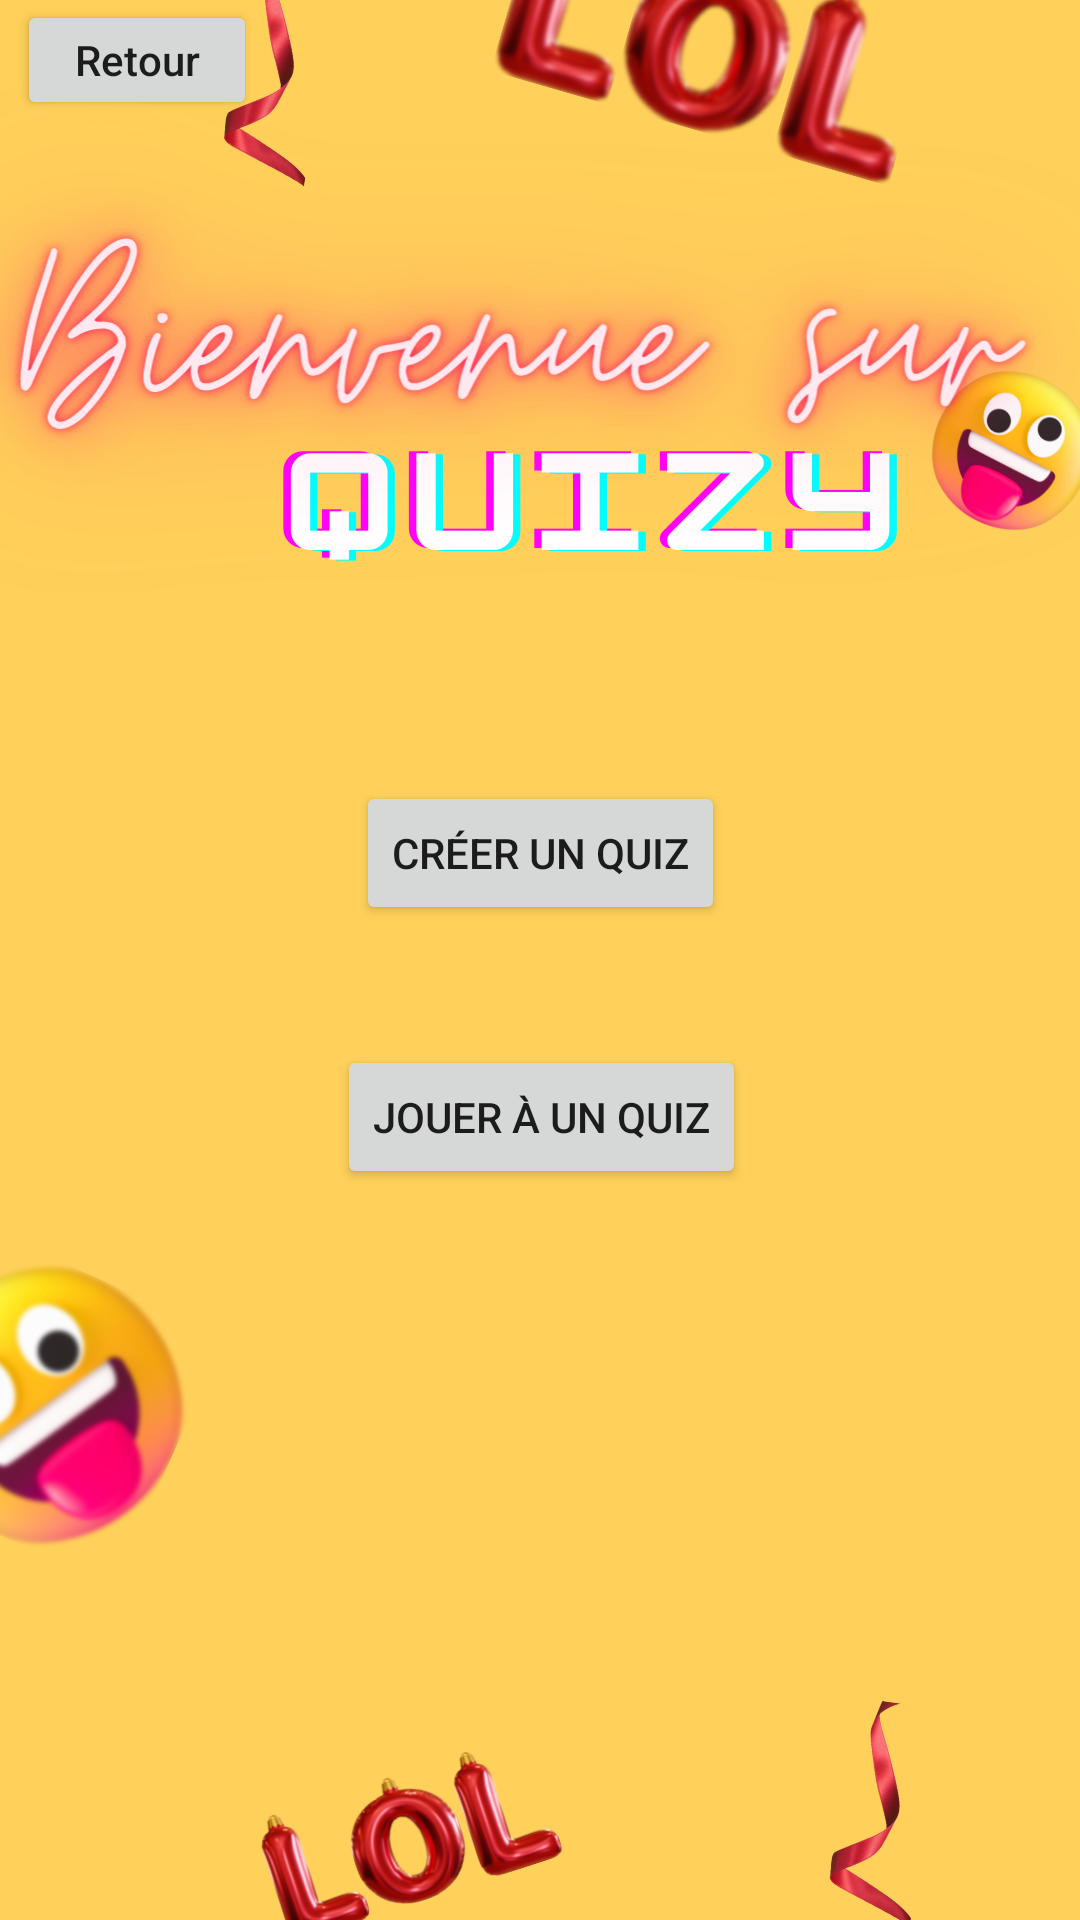

Layout XML and referenced resources for this Android screen:
<!-- AndroidManifest.xml: application theme Theme.Quizy -->
<!-- res/layout/activity_principal.xml -->
<?xml version="1.0" encoding="utf-8"?>
<androidx.constraintlayout.widget.ConstraintLayout xmlns:android="http://schemas.android.com/apk/res/android"
    xmlns:app="http://schemas.android.com/apk/res-auto"
    xmlns:tools="http://schemas.android.com/tools"
    android:layout_width="match_parent"
    android:layout_height="match_parent"
    android:background="@drawable/yellow_fun_april_fool_s_day_promotion_instagram_story__2_"
    tools:context=".PrincipalActivity">

    <Button
        android:id="@+id/buttonCreer"
        android:layout_width="wrap_content"
        android:layout_height="wrap_content"
        android:text="@string/create"
        app:layout_constraintBottom_toBottomOf="parent"
        app:layout_constraintEnd_toEndOf="parent"
        app:layout_constraintStart_toStartOf="parent"
        app:layout_constraintTop_toTopOf="parent"
        app:layout_constraintVertical_bias="0.44" />

    <Button
        android:id="@+id/buttonJouer"
        android:layout_width="wrap_content"
        android:layout_height="wrap_content"
        android:layout_marginTop="40dp"
        android:text="@string/play"
        app:layout_constraintEnd_toEndOf="parent"
        app:layout_constraintHorizontal_bias="0.502"
        app:layout_constraintStart_toStartOf="parent"
        app:layout_constraintTop_toBottomOf="@+id/buttonCreer" />

    <Button
        android:id="@+id/retour"
        android:layout_width="80dp"
        android:layout_height="40dp"
        android:text="@string/back"
        android:textAppearance="@style/TextAppearance.AppCompat.Body2"
        app:layout_constraintEnd_toEndOf="parent"
        app:layout_constraintHorizontal_bias="0.02"
        app:layout_constraintStart_toStartOf="parent"
        app:layout_constraintTop_toTopOf="parent" />
</androidx.constraintlayout.widget.ConstraintLayout>
<!-- resources referenced by this layout -->
<resources>
  <!-- drawable yellow_fun_april_fool_s_day_promotion_instagram_story__2_: png bitmap (drawable, 436750 bytes) -->
  <string name="back">Retour</string>
  <string name="create">Créer un Quiz</string>
  <string name="play">Jouer à un Quiz</string>
  <style name="Theme.Quizy" parent="Theme.MaterialComponents.DayNight.DarkActionBar">
          
          <item name="colorPrimary">@color/pink2</item>
          <item name="colorPrimaryVariant">@color/pink1</item>
          <item name="colorOnPrimary">@color/white</item>
          
          <item name="colorSecondary">@color/teal_200</item>
          <item name="colorSecondaryVariant">@color/teal_700</item>
          <item name="colorOnSecondary">@color/black</item>
          
          <item name="android:statusBarColor" tools:targetApi="l">?attr/colorPrimaryVariant</item>
          
      </style>
  <color name="pink2">#E91E63</color>
  <color name="pink1">#F60D98</color>
  <color name="white">#FFFFFFFF</color>
  <color name="teal_200">#FF03DAC5</color>
  <color name="teal_700">#FF018786</color>
  <color name="black">#FF000000</color>
</resources>
